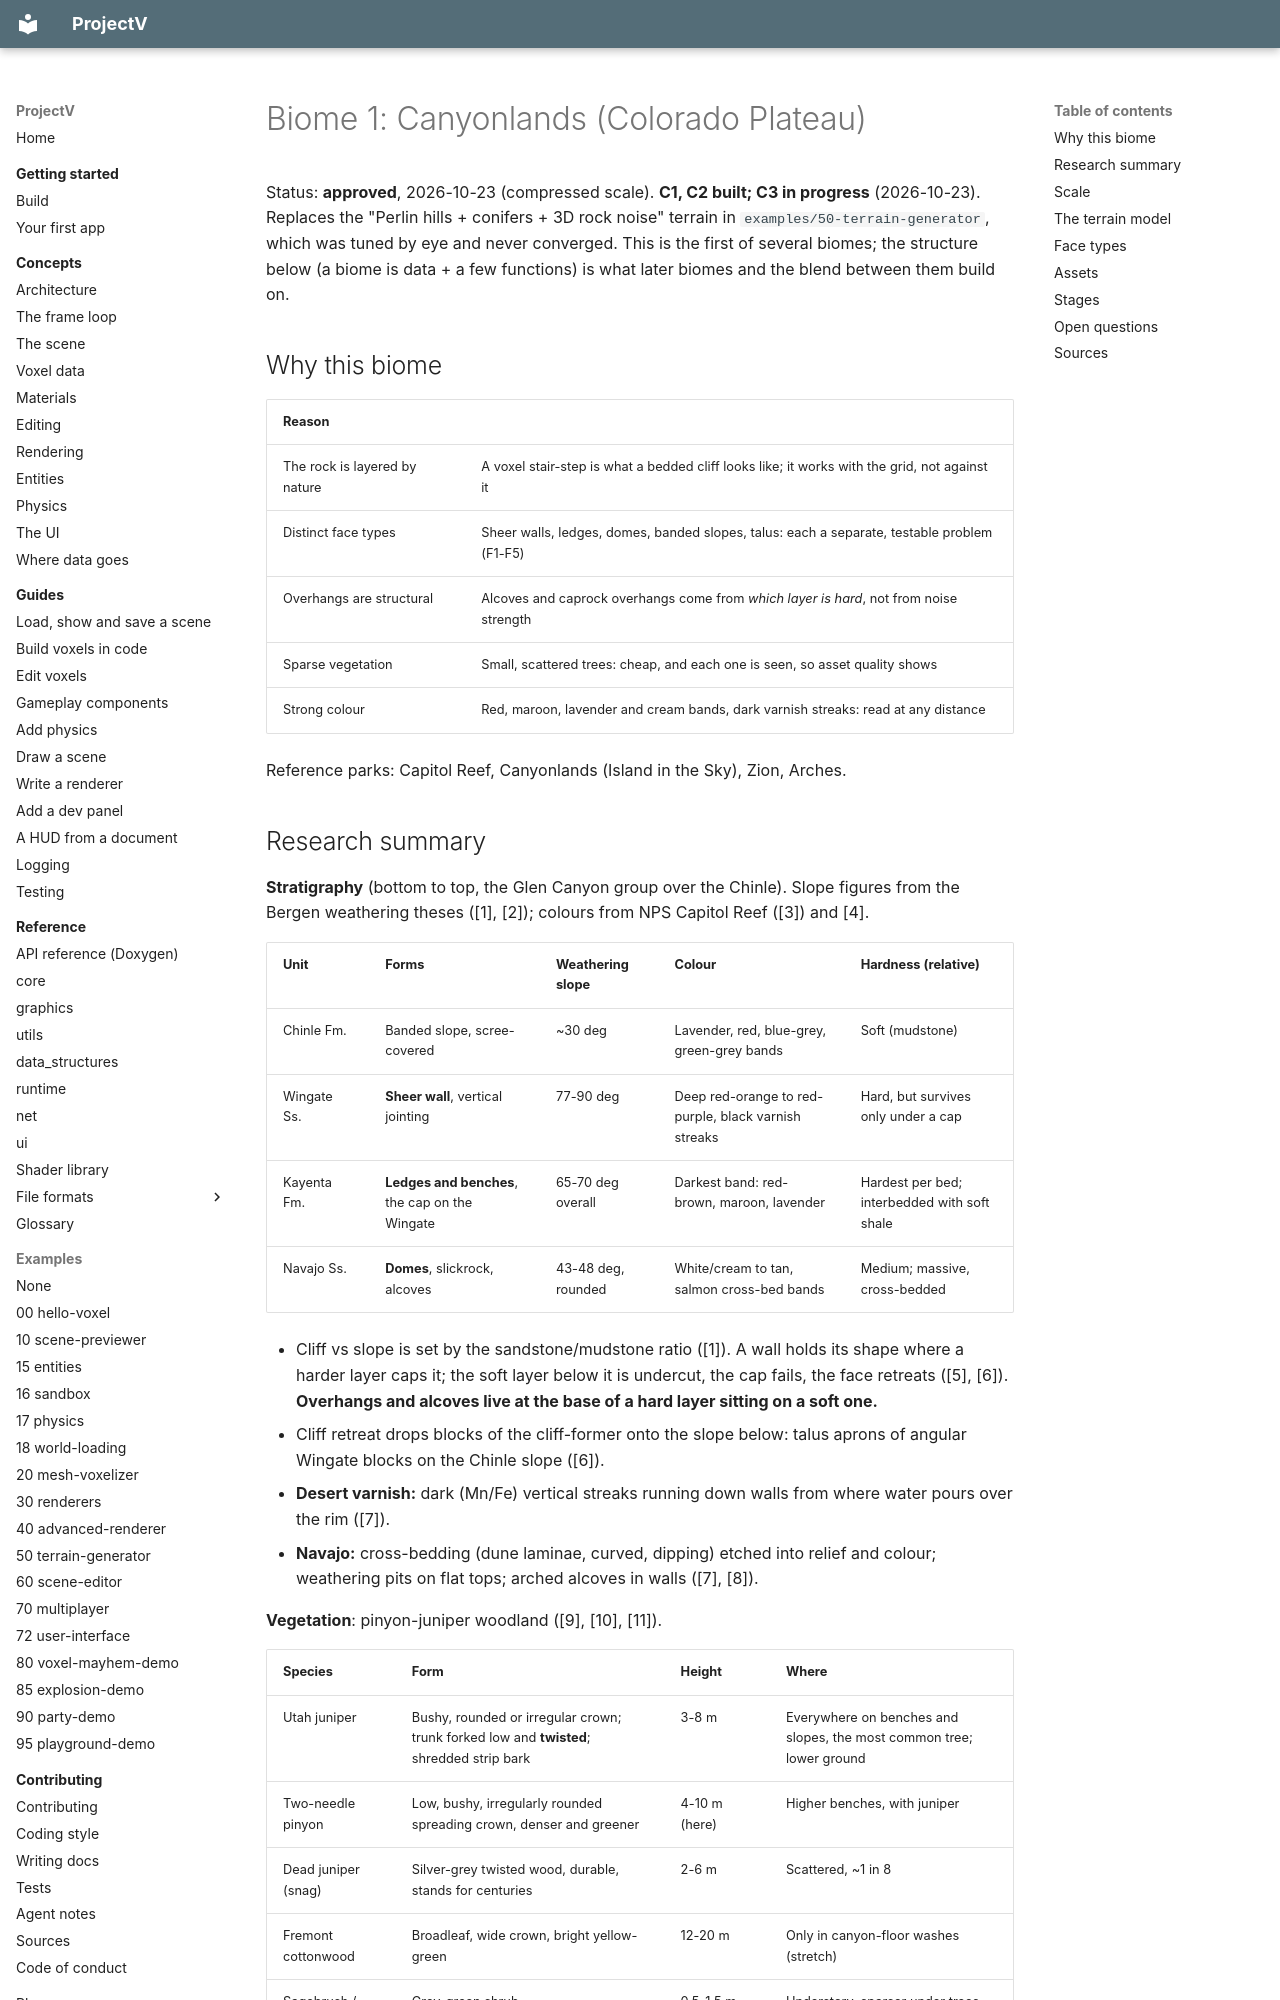

repository: ajsuper/ProjectV · page: plans/biome-canyonlands/index.html · generator: mkdocs

# Biome 1: Canyonlands (Colorado Plateau)

Status: **approved**, 2026-10-23 (compressed scale). **C1, C2 built; C3 in progress** (2026-10-23). Replaces the "Perlin hills + conifers + 3D rock noise" terrain in
`examples/50-terrain-generator`, which was tuned by eye and never converged. This is the first of
several biomes; the structure below (a biome is data + a few functions) is what later biomes and the
blend between them build on.

## Why this biome

| Reason | |
|---|---|
| The rock is layered by nature | A voxel stair-step is what a bedded cliff looks like; it works with the grid, not against it |
| Distinct face types | Sheer walls, ledges, domes, banded slopes, talus: each a separate, testable problem (F1-F5) |
| Overhangs are structural | Alcoves and caprock overhangs come from *which layer is hard*, not from noise strength |
| Sparse vegetation | Small, scattered trees: cheap, and each one is seen, so asset quality shows |
| Strong colour | Red, maroon, lavender and cream bands, dark varnish streaks: read at any distance |

Reference parks: Capitol Reef, Canyonlands (Island in the Sky), Zion, Arches.
